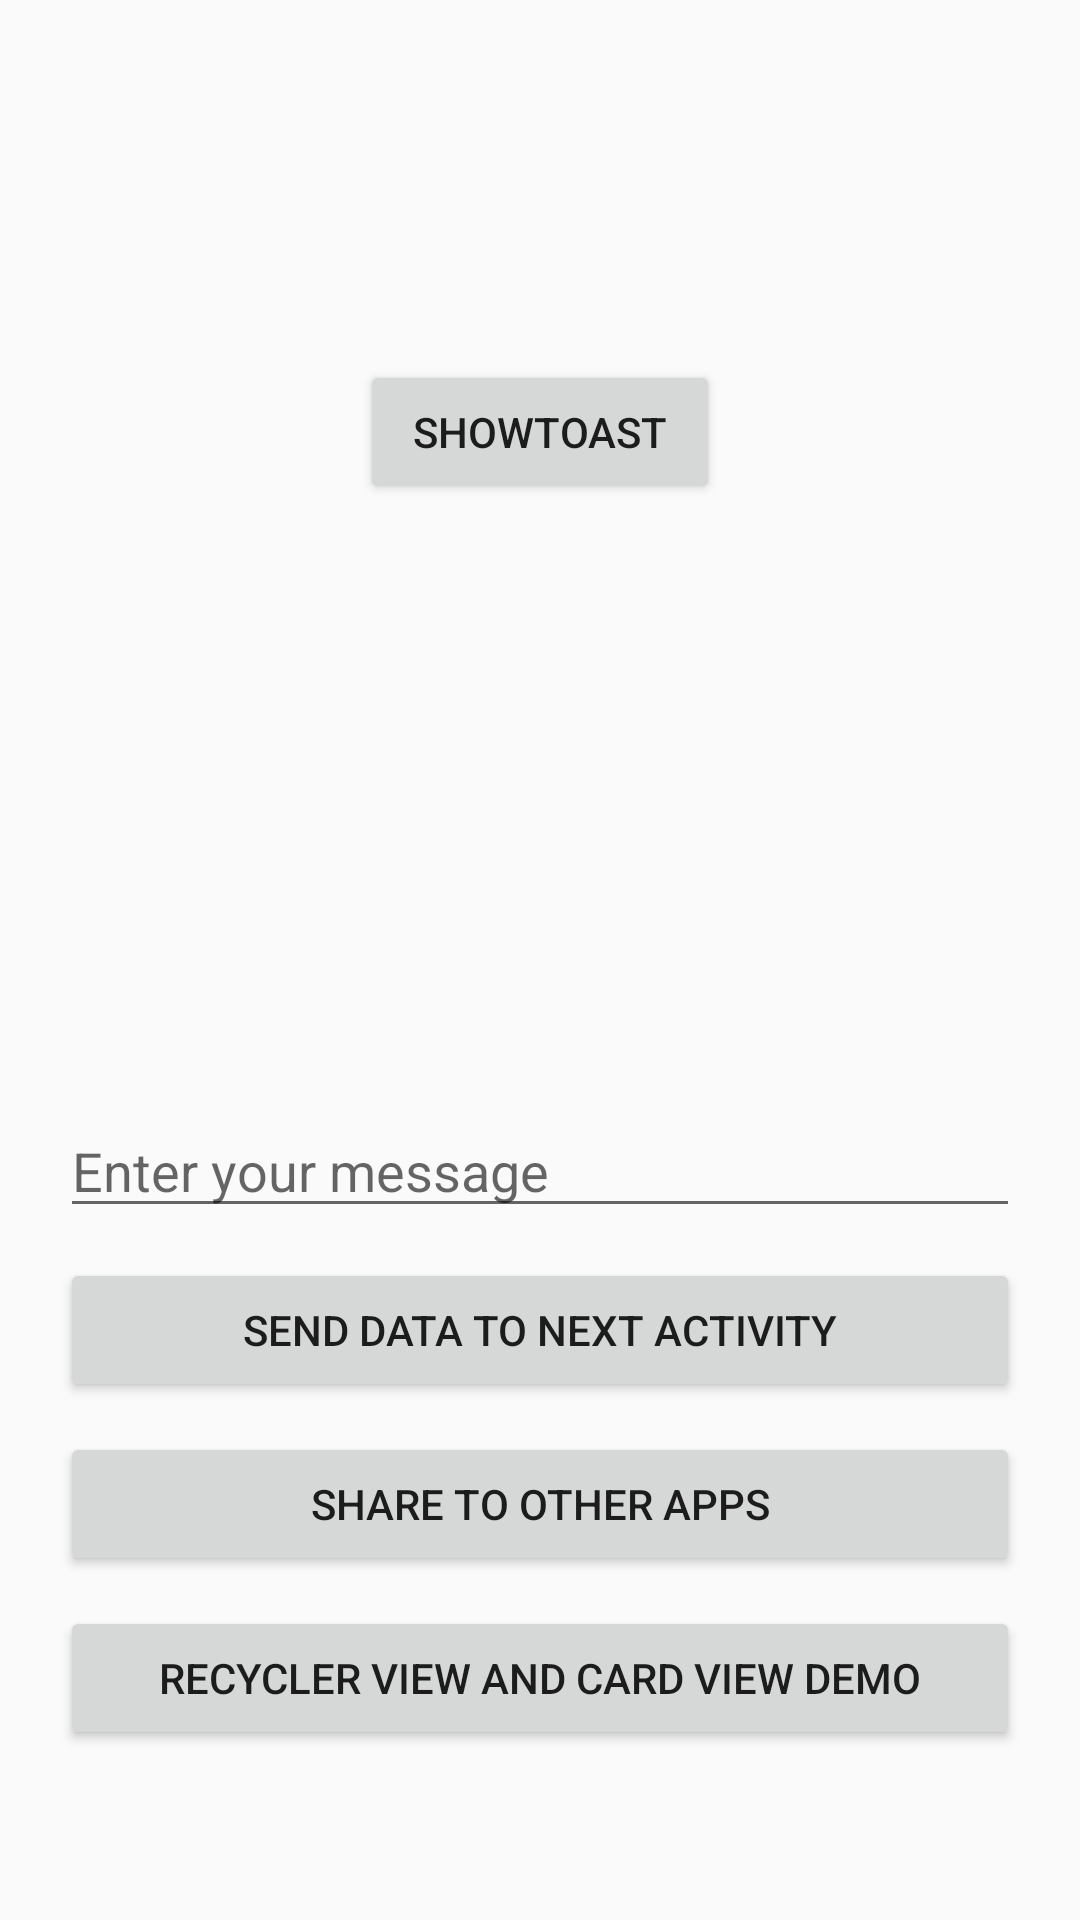

Layout XML and referenced resources for this Android screen:
<!-- AndroidManifest.xml: activity theme Theme.Recyclerview -->
<!-- res/layout/activity_main.xml -->
<?xml version="1.0" encoding="utf-8"?>
<LinearLayout xmlns:android="http://schemas.android.com/apk/res/android"
    xmlns:tools="http://schemas.android.com/tools"
    android:layout_width="match_parent"
    android:layout_height="match_parent"
    android:orientation="vertical"
    android:padding="20dp">

    <Button
        android:id="@+id/btnShowToast"
        android:layout_width="match_parent"
        android:layout_height="wrap_content"
        android:layout_margin="100dp"
        android:text="ShowToast"
        tools:ignore="HardcodedText" />

    <EditText
        android:id="@+id/editTextText"
        android:layout_width="match_parent"
        android:layout_height="wrap_content"
        android:layout_marginTop="100dp"
        android:hint="Enter your message"
        android:inputType="text"
        tools:ignore="HardcodedText" />

    <Button
        android:id="@+id/button"
        android:layout_width="match_parent"
        android:layout_height="wrap_content"
        android:layout_centerInParent="true"
        android:layout_marginTop="10dp"
        android:text="Send Data To Next Activity"
        tools:ignore="HardcodedText,ObsoleteLayoutParam" />

    <Button
        android:id="@+id/btnsharetootherapps"
        android:layout_width="match_parent"
        android:layout_height="wrap_content"
        android:layout_marginTop="10dp"
        android:text="Share to other apps"
        tools:ignore="HardcodedText" />

    <Button
        android:id="@+id/btnrecyclerviewdemo"
        android:layout_width="match_parent"
        android:layout_height="wrap_content"
        android:layout_marginTop="10dp"
        android:text="Recycler view and card view demo"
        tools:ignore="HardcodedText" />

</LinearLayout>
<!-- resources referenced by this layout -->
<resources>
  <style name="Theme.Recyclerview" parent="android:Theme.Material.Light.NoActionBar" />
</resources>
